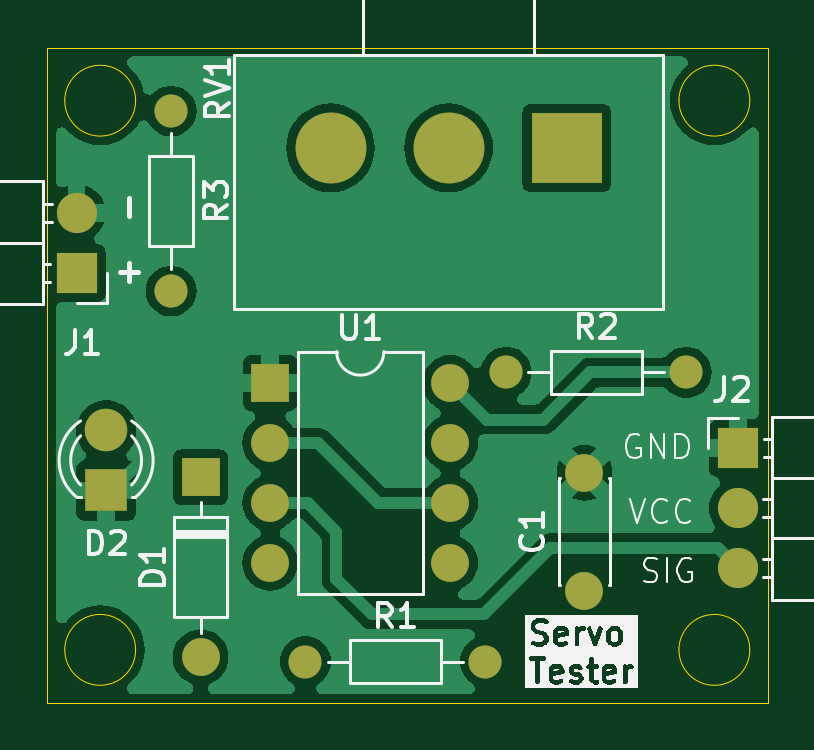
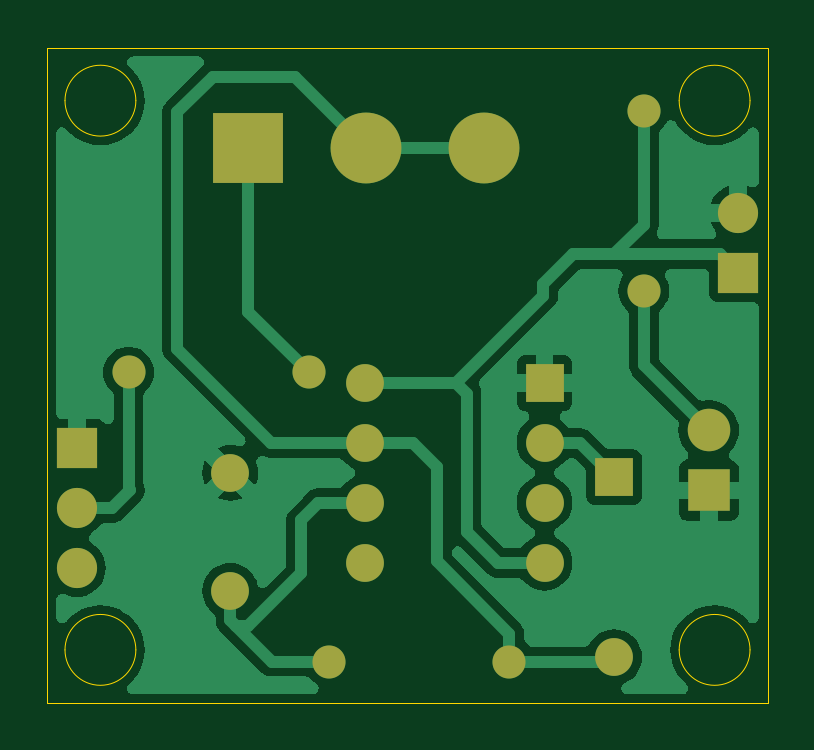
Circuit board: 9 layer files. Board 30.5 x 27.8 mm.
- bottom_copper: servo-tester-B_Cu.gbr (40129 bytes)
- bottom_mask: servo-tester-B_Mask.gbr (1720 bytes)
- paste: servo-tester-B_Paste.gbr (472 bytes)
- bottom_silk: servo-tester-B_SilkS.gbr (473 bytes)
- outline: servo-tester-Edge_Cuts.gbr (1230 bytes)
- top_copper: servo-tester-F_Cu.gbr (42392 bytes)
- top_mask: servo-tester-F_Mask.gbr (1720 bytes)
- paste: servo-tester-F_Paste.gbr (472 bytes)
- top_silk: servo-tester-F_SilkS.gbr (36717 bytes)

=== bottom_copper: servo-tester-B_Cu.gbr (40129 bytes, source omitted) ===
=== bottom_mask: servo-tester-B_Mask.gbr ===
%TF.GenerationSoftware,KiCad,Pcbnew,7.0.11+dfsg-1build4*%
%TF.CreationDate,2026-10-03T05:49:40+00:00*%
%TF.ProjectId,t,742e6b69-6361-4645-9f70-636258585858,rev?*%
%TF.SameCoordinates,Original*%
%TF.FileFunction,Soldermask,Bot*%
%TF.FilePolarity,Negative*%
%FSLAX46Y46*%
G04 Gerber Fmt 4.6, Leading zero omitted, Abs format (unit mm)*
G04 Created by KiCad (PCBNEW 7.0.11+dfsg-1build4) date 2026-10-03 05:49:40*
%MOMM*%
%LPD*%
G01*
G04 APERTURE LIST*
%ADD10C,1.400000*%
%ADD11O,1.400000X1.400000*%
%ADD12R,1.600000X1.600000*%
%ADD13O,1.600000X1.600000*%
%ADD14R,1.700000X1.700000*%
%ADD15O,1.700000X1.700000*%
%ADD16C,1.600000*%
%ADD17R,3.000000X3.000000*%
%ADD18C,3.000000*%
%ADD19R,1.800000X1.800000*%
%ADD20C,1.800000*%
G04 APERTURE END LIST*
D10*
%TO.C,R1*%
X103940000Y-108250000D03*
D11*
X111560000Y-108250000D03*
%TD*%
D12*
%TO.C,U1*%
X102450000Y-96450000D03*
D13*
X102450000Y-98990000D03*
X102450000Y-101530000D03*
X102450000Y-104070000D03*
X110070000Y-104070000D03*
X110070000Y-101530000D03*
X110070000Y-98990000D03*
X110070000Y-96450000D03*
%TD*%
D10*
%TO.C,R2*%
X112440000Y-96000000D03*
D11*
X120060000Y-96000000D03*
%TD*%
D10*
%TO.C,R3*%
X98250000Y-84940000D03*
D11*
X98250000Y-92560000D03*
%TD*%
D14*
%TO.C,J2*%
X122250000Y-99210000D03*
D15*
X122250000Y-101750000D03*
X122250000Y-104290000D03*
%TD*%
D16*
%TO.C,C1*%
X115750000Y-105250000D03*
X115750000Y-100250000D03*
%TD*%
D14*
%TO.C,J1*%
X94250000Y-91790000D03*
D15*
X94250000Y-89250000D03*
%TD*%
D17*
%TO.C,RV1*%
X115000000Y-86500000D03*
D18*
X110000000Y-86500000D03*
X105000000Y-86500000D03*
%TD*%
D19*
%TO.C,D2*%
X95500000Y-101000000D03*
D20*
X95500000Y-98460000D03*
%TD*%
D12*
%TO.C,D1*%
X99500000Y-100440000D03*
D13*
X99500000Y-108060000D03*
%TD*%
M02*

=== paste: servo-tester-B_Paste.gbr ===
%TF.GenerationSoftware,KiCad,Pcbnew,7.0.11+dfsg-1build4*%
%TF.CreationDate,2026-10-03T05:49:40+00:00*%
%TF.ProjectId,t,742e6b69-6361-4645-9f70-636258585858,rev?*%
%TF.SameCoordinates,Original*%
%TF.FileFunction,Paste,Bot*%
%TF.FilePolarity,Positive*%
%FSLAX46Y46*%
G04 Gerber Fmt 4.6, Leading zero omitted, Abs format (unit mm)*
G04 Created by KiCad (PCBNEW 7.0.11+dfsg-1build4) date 2026-10-03 05:49:40*
%MOMM*%
%LPD*%
G01*
G04 APERTURE LIST*
G04 APERTURE END LIST*
M02*

=== bottom_silk: servo-tester-B_SilkS.gbr ===
%TF.GenerationSoftware,KiCad,Pcbnew,7.0.11+dfsg-1build4*%
%TF.CreationDate,2026-10-03T05:49:40+00:00*%
%TF.ProjectId,t,742e6b69-6361-4645-9f70-636258585858,rev?*%
%TF.SameCoordinates,Original*%
%TF.FileFunction,Legend,Bot*%
%TF.FilePolarity,Positive*%
%FSLAX46Y46*%
G04 Gerber Fmt 4.6, Leading zero omitted, Abs format (unit mm)*
G04 Created by KiCad (PCBNEW 7.0.11+dfsg-1build4) date 2026-10-03 05:49:40*
%MOMM*%
%LPD*%
G01*
G04 APERTURE LIST*
G04 APERTURE END LIST*
M02*

=== outline: servo-tester-Edge_Cuts.gbr ===
%TF.GenerationSoftware,KiCad,Pcbnew,7.0.11+dfsg-1build4*%
%TF.CreationDate,2026-10-03T05:49:40+00:00*%
%TF.ProjectId,t,742e6b69-6361-4645-9f70-636258585858,rev?*%
%TF.SameCoordinates,Original*%
%TF.FileFunction,Profile,NP*%
%FSLAX46Y46*%
G04 Gerber Fmt 4.6, Leading zero omitted, Abs format (unit mm)*
G04 Created by KiCad (PCBNEW 7.0.11+dfsg-1build4) date 2026-10-03 05:49:40*
%MOMM*%
%LPD*%
G01*
G04 APERTURE LIST*
%TA.AperFunction,Profile*%
%ADD10C,0.050000*%
%TD*%
G04 APERTURE END LIST*
D10*
X93000000Y-82250000D02*
X123500000Y-82250000D01*
X123500000Y-110000000D01*
X93000000Y-110000000D01*
X93000000Y-82250000D01*
X96750000Y-84500000D02*
G75*
G03*
X93750000Y-84500000I-1500000J0D01*
G01*
X93750000Y-84500000D02*
G75*
G03*
X96750000Y-84500000I1500000J0D01*
G01*
X96750000Y-107750000D02*
G75*
G03*
X93750000Y-107750000I-1500000J0D01*
G01*
X93750000Y-107750000D02*
G75*
G03*
X96750000Y-107750000I1500000J0D01*
G01*
X122750000Y-84500000D02*
G75*
G03*
X119750000Y-84500000I-1500000J0D01*
G01*
X119750000Y-84500000D02*
G75*
G03*
X122750000Y-84500000I1500000J0D01*
G01*
X122750000Y-107750000D02*
G75*
G03*
X119750000Y-107750000I-1500000J0D01*
G01*
X119750000Y-107750000D02*
G75*
G03*
X122750000Y-107750000I1500000J0D01*
G01*
M02*

=== top_copper: servo-tester-F_Cu.gbr (42392 bytes, source omitted) ===
=== top_mask: servo-tester-F_Mask.gbr ===
%TF.GenerationSoftware,KiCad,Pcbnew,7.0.11+dfsg-1build4*%
%TF.CreationDate,2026-10-03T05:49:40+00:00*%
%TF.ProjectId,t,742e6b69-6361-4645-9f70-636258585858,rev?*%
%TF.SameCoordinates,Original*%
%TF.FileFunction,Soldermask,Top*%
%TF.FilePolarity,Negative*%
%FSLAX46Y46*%
G04 Gerber Fmt 4.6, Leading zero omitted, Abs format (unit mm)*
G04 Created by KiCad (PCBNEW 7.0.11+dfsg-1build4) date 2026-10-03 05:49:40*
%MOMM*%
%LPD*%
G01*
G04 APERTURE LIST*
%ADD10C,1.400000*%
%ADD11O,1.400000X1.400000*%
%ADD12R,1.600000X1.600000*%
%ADD13O,1.600000X1.600000*%
%ADD14R,1.700000X1.700000*%
%ADD15O,1.700000X1.700000*%
%ADD16C,1.600000*%
%ADD17R,3.000000X3.000000*%
%ADD18C,3.000000*%
%ADD19R,1.800000X1.800000*%
%ADD20C,1.800000*%
G04 APERTURE END LIST*
D10*
%TO.C,R1*%
X103940000Y-108250000D03*
D11*
X111560000Y-108250000D03*
%TD*%
D12*
%TO.C,U1*%
X102450000Y-96450000D03*
D13*
X102450000Y-98990000D03*
X102450000Y-101530000D03*
X102450000Y-104070000D03*
X110070000Y-104070000D03*
X110070000Y-101530000D03*
X110070000Y-98990000D03*
X110070000Y-96450000D03*
%TD*%
D10*
%TO.C,R2*%
X112440000Y-96000000D03*
D11*
X120060000Y-96000000D03*
%TD*%
D10*
%TO.C,R3*%
X98250000Y-84940000D03*
D11*
X98250000Y-92560000D03*
%TD*%
D14*
%TO.C,J2*%
X122250000Y-99210000D03*
D15*
X122250000Y-101750000D03*
X122250000Y-104290000D03*
%TD*%
D16*
%TO.C,C1*%
X115750000Y-105250000D03*
X115750000Y-100250000D03*
%TD*%
D14*
%TO.C,J1*%
X94250000Y-91790000D03*
D15*
X94250000Y-89250000D03*
%TD*%
D17*
%TO.C,RV1*%
X115000000Y-86500000D03*
D18*
X110000000Y-86500000D03*
X105000000Y-86500000D03*
%TD*%
D19*
%TO.C,D2*%
X95500000Y-101000000D03*
D20*
X95500000Y-98460000D03*
%TD*%
D12*
%TO.C,D1*%
X99500000Y-100440000D03*
D13*
X99500000Y-108060000D03*
%TD*%
M02*

=== paste: servo-tester-F_Paste.gbr ===
%TF.GenerationSoftware,KiCad,Pcbnew,7.0.11+dfsg-1build4*%
%TF.CreationDate,2026-10-03T05:49:40+00:00*%
%TF.ProjectId,t,742e6b69-6361-4645-9f70-636258585858,rev?*%
%TF.SameCoordinates,Original*%
%TF.FileFunction,Paste,Top*%
%TF.FilePolarity,Positive*%
%FSLAX46Y46*%
G04 Gerber Fmt 4.6, Leading zero omitted, Abs format (unit mm)*
G04 Created by KiCad (PCBNEW 7.0.11+dfsg-1build4) date 2026-10-03 05:49:40*
%MOMM*%
%LPD*%
G01*
G04 APERTURE LIST*
G04 APERTURE END LIST*
M02*

=== top_silk: servo-tester-F_SilkS.gbr (36717 bytes, source omitted) ===
